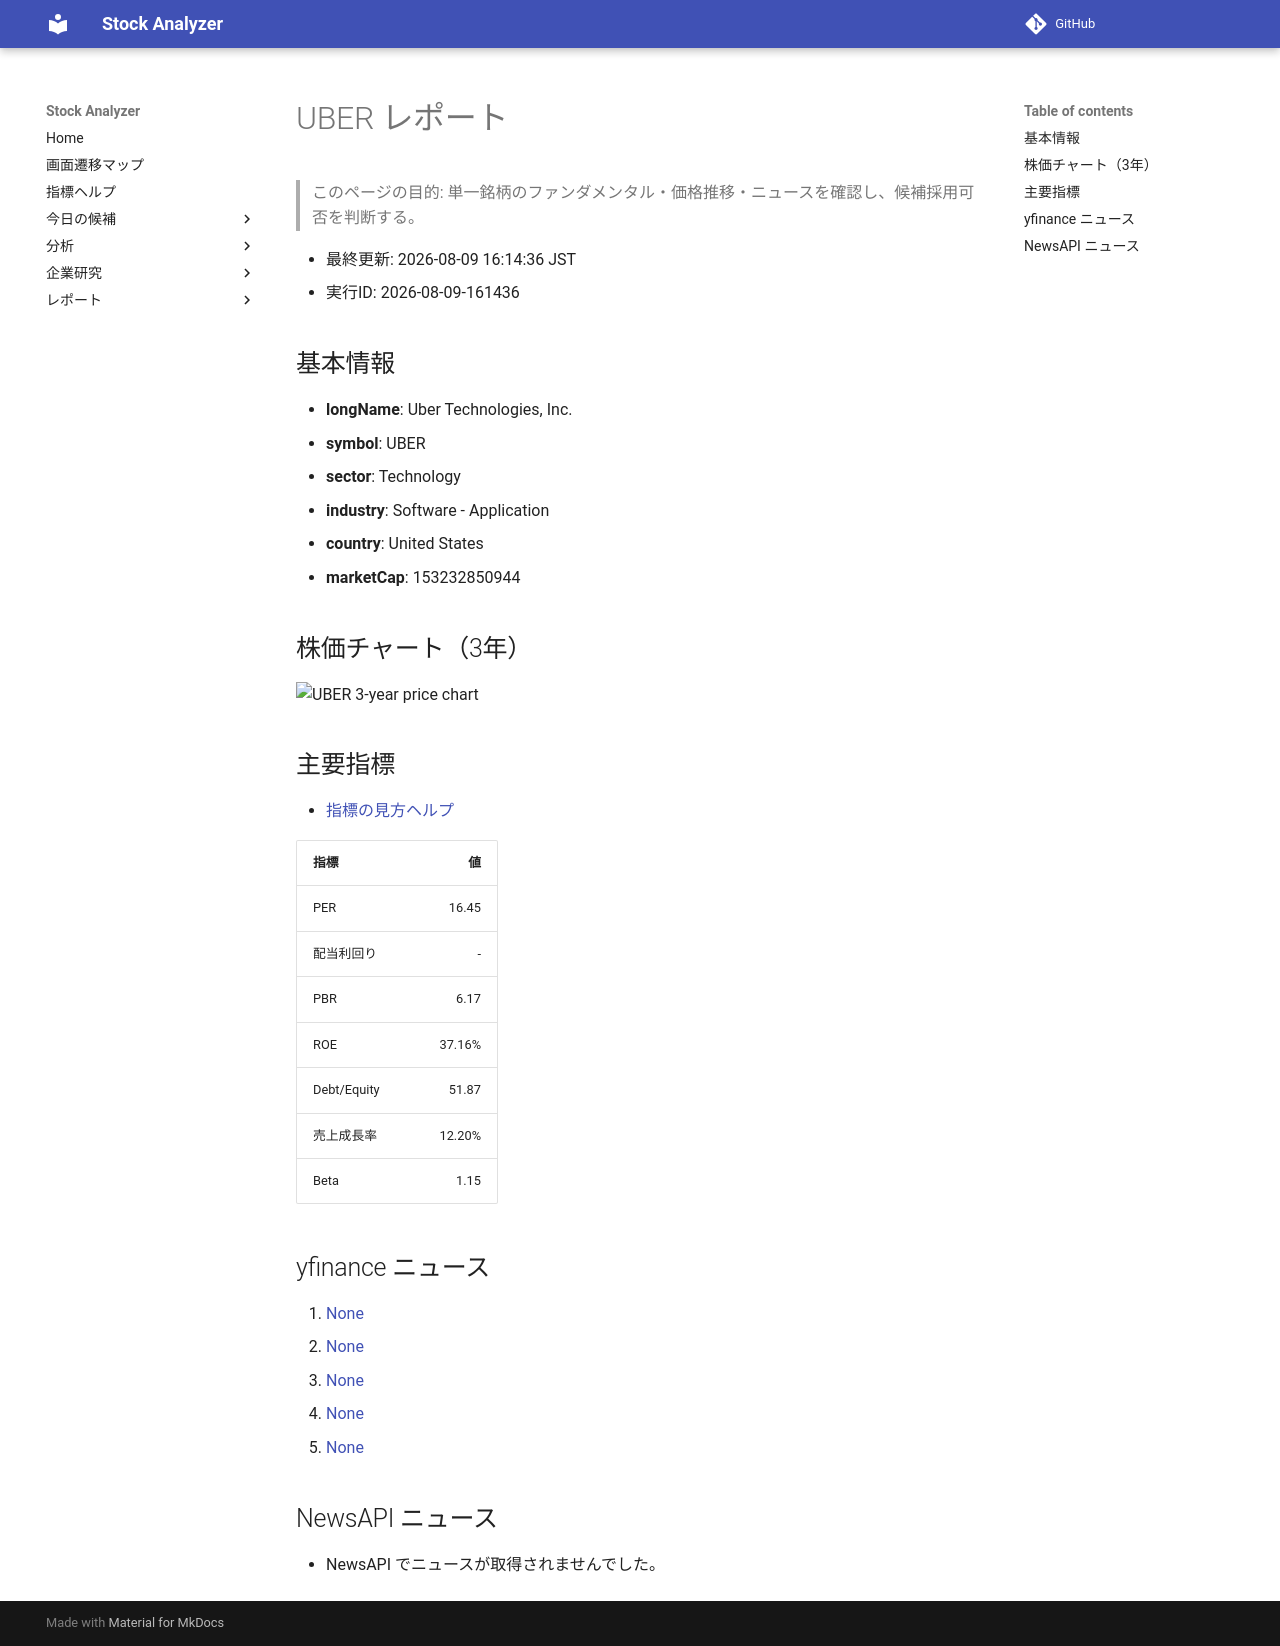

repository: Yumi-note/Making-APP · page: stocks/2026-08-09/161436/UBER/index.html · generator: mkdocs

# UBER レポート

> このページの目的: 単一銘柄のファンダメンタル・価格推移・ニュースを確認し、候補採用可否を判断する。

- 最終更新: 2026-08-09 16:14:36 JST
- 実行ID: 2026-08-09-161436

## 基本情報

- **longName**: Uber Technologies, Inc.
- **symbol**: UBER
- **sector**: Technology
- **industry**: Software - Application
- **country**: United States
- **marketCap**: 153232850944

## 株価チャート（3年）

![UBER 3-year price chart](UBER_3y.png)

## 主要指標

- [指標の見方ヘルプ](../../../../indicators.md)

| 指標 | 値 |
|---|---:|
| PER | 16.45 |
| 配当利回り | - |
| PBR | 6.17 |
| ROE | 37.16% |
| Debt/Equity | 51.87 |
| 売上成長率 | 12.20% |
| Beta | 1.15 |

## yfinance ニュース

1. [None](None)
2. [None](None)
3. [None](None)
4. [None](None)
5. [None](None)

## NewsAPI ニュース

- NewsAPI でニュースが取得されませんでした。
